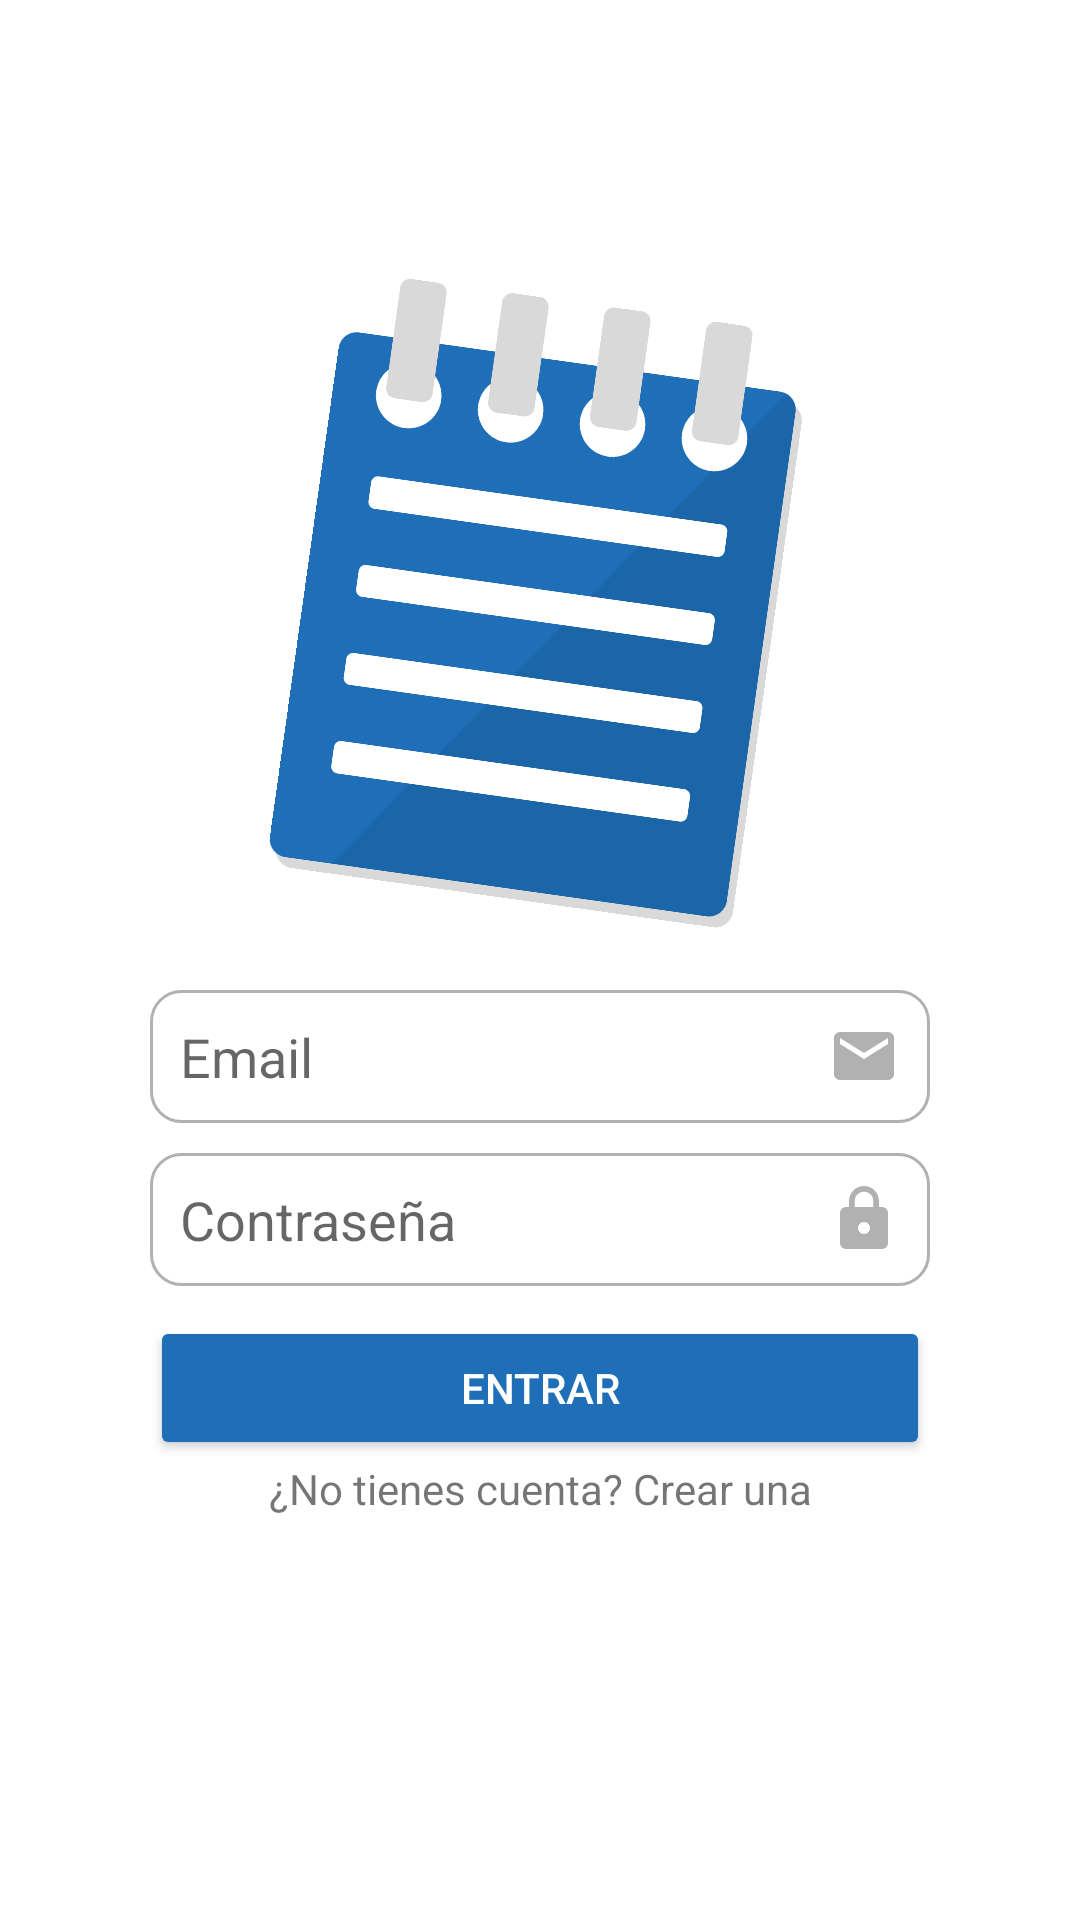

Here is an Android app screen rendered from its layout file. Give the layout XML and the strings, colors and styles it references.
<!-- AndroidManifest.xml: application theme Theme.Tienda -->
<!-- res/layout/activity_login.xml -->
<?xml version="1.0" encoding="utf-8"?>
<LinearLayout xmlns:android="http://schemas.android.com/apk/res/android"
    xmlns:app="http://schemas.android.com/apk/res-auto"
    xmlns:tools="http://schemas.android.com/tools"
    android:layout_width="match_parent"
    android:layout_height="match_parent"
    android:orientation="vertical"
    tools:context=".LoginActivity">

    <ImageView
        android:id="@+id/imgLogo"
        android:layout_width="wrap_content"
        android:layout_height="200dp"
        android:layout_marginTop="100dp"
        android:layout_marginBottom="30dp"
        android:rotation="8"
        android:src="@drawable/logoappagenda" />

    <EditText
        android:id="@+id/tvEmail"
        android:layout_width="match_parent"
        android:layout_height="wrap_content"
        android:layout_marginStart="50dp"
        android:layout_marginEnd="50dp"
        android:background="@drawable/custom_input"
        android:drawableEnd="@drawable/ic_mail"
        android:inputType="textPersonName"
        android:ems="10"
        android:hint="Email"
        android:padding="10dp" />

    <EditText

        android:id="@+id/tvPassword"
        android:layout_width="match_parent"
        android:layout_height="wrap_content"
        android:hint="Contraseña"
        android:drawableEnd="@drawable/ic_lock"
        android:background="@drawable/custom_input"
        android:padding="10dp"
        android:layout_marginTop="10dp"
        android:layout_marginStart="50dp"
        android:layout_marginEnd="50dp"
        android:ems="10"
        android:inputType="textPassword"
/>

    <Button
        android:id="@+id/btnLogin"
        android:layout_width="match_parent"
        android:layout_marginStart="50dp"
        android:layout_marginEnd="50dp"
        android:layout_marginTop="10dp"
        android:layout_height="wrap_content"
        android:backgroundTint="@color/blue_500"
        android:bottomRightRadius="10dp"
        android:bottomLeftRadius="10dp"
        android:topLeftRadius="10dp"
        android:textColor="@color/white"
        android:topRightRadius="10dp"
        android:text="Entrar" />

    <TextView
        android:id="@+id/textView"
        android:layout_width="match_parent"
        android:layout_height="wrap_content"
        android:gravity="center"
        android:text="¿No tienes cuenta? Crear una" />


</LinearLayout>
<!-- resources referenced by this layout -->
<resources>
  <color name="blue_500">#1F6FB8</color>
  <color name="white">#FFFFFFFF</color>
  <!-- drawable custom_input (drawable) -->
  <?xml version="1.0" encoding="utf-8"?>
  <selector xmlns:android="http://schemas.android.com/apk/res/android">
  <item android:state_enabled="true" >
      <shape android:shape="rectangle">
          <solid android:color="@color/white"></solid>
          <corners android:radius="10dp"></corners>
          <stroke android:color="@color/gray_200" android:width="1dp"></stroke>
      </shape>
  
  </item>
  
      <item android:state_enabled="true" android:state_focused="true">
          <shape android:shape="rectangle">
              <solid android:color="@color/white"></solid>
              <corners android:radius="10dp"></corners>
              <stroke android:color="@color/gray_500" android:width="1dp"></stroke>
          </shape>
  
      </item>
  </selector>
  <!-- drawable ic_lock (drawable) -->
  <vector android:height="24dp" android:tint="@color/gray_200"
      android:viewportHeight="24" android:viewportWidth="24"
      android:width="24dp" xmlns:android="http://schemas.android.com/apk/res/android">
      <path android:fillColor="@android:color/white" android:pathData="M18,8h-1L17,6c0,-2.76 -2.24,-5 -5,-5S7,3.24 7,6v2L6,8c-1.1,0 -2,0.9 -2,2v10c0,1.1 0.9,2 2,2h12c1.1,0 2,-0.9 2,-2L20,10c0,-1.1 -0.9,-2 -2,-2zM12,17c-1.1,0 -2,-0.9 -2,-2s0.9,-2 2,-2 2,0.9 2,2 -0.9,2 -2,2zM15.1,8L8.9,8L8.9,6c0,-1.71 1.39,-3.1 3.1,-3.1 1.71,0 3.1,1.39 3.1,3.1v2z"/>
  </vector>
  <!-- drawable ic_mail (drawable) -->
  <vector android:height="24dp" android:tint="@color/gray_200"
      android:viewportHeight="24" android:viewportWidth="24"
      android:width="24dp" xmlns:android="http://schemas.android.com/apk/res/android">
      <path android:fillColor="@android:color/white" android:pathData="M20,4L4,4c-1.1,0 -1.99,0.9 -1.99,2L2,18c0,1.1 0.9,2 2,2h16c1.1,0 2,-0.9 2,-2L22,6c0,-1.1 -0.9,-2 -2,-2zM20,8l-8,5 -8,-5L4,6l8,5 8,-5v2z"/>
  </vector>
  <!-- drawable logoappagenda: png bitmap (drawable, 189239 bytes) -->
  <style name="Theme.Tienda" parent="Theme.MaterialComponents.DayNight.NoActionBar">
          
          <item name="colorPrimary">@color/blue_500</item>
          <item name="colorPrimaryVariant">@color/blue_700</item>
          <item name="colorOnPrimary">@color/white</item>
          
          <item name="colorSecondary">@color/teal_200</item>
          <item name="colorSecondaryVariant">@color/teal_700</item>
          <item name="colorOnSecondary">@color/black</item>
          
          <item name="android:statusBarColor">?attr/colorPrimaryVariant</item>
          
      </style>
  <color name="gray_200">#B1B1B1</color>
  <color name="gray_500">#757575</color>
  <color name="blue_700">#0D477C</color>
  <color name="teal_200">#FF03DAC5</color>
  <color name="teal_700">#FF018786</color>
  <color name="black">#FF000000</color>
</resources>
